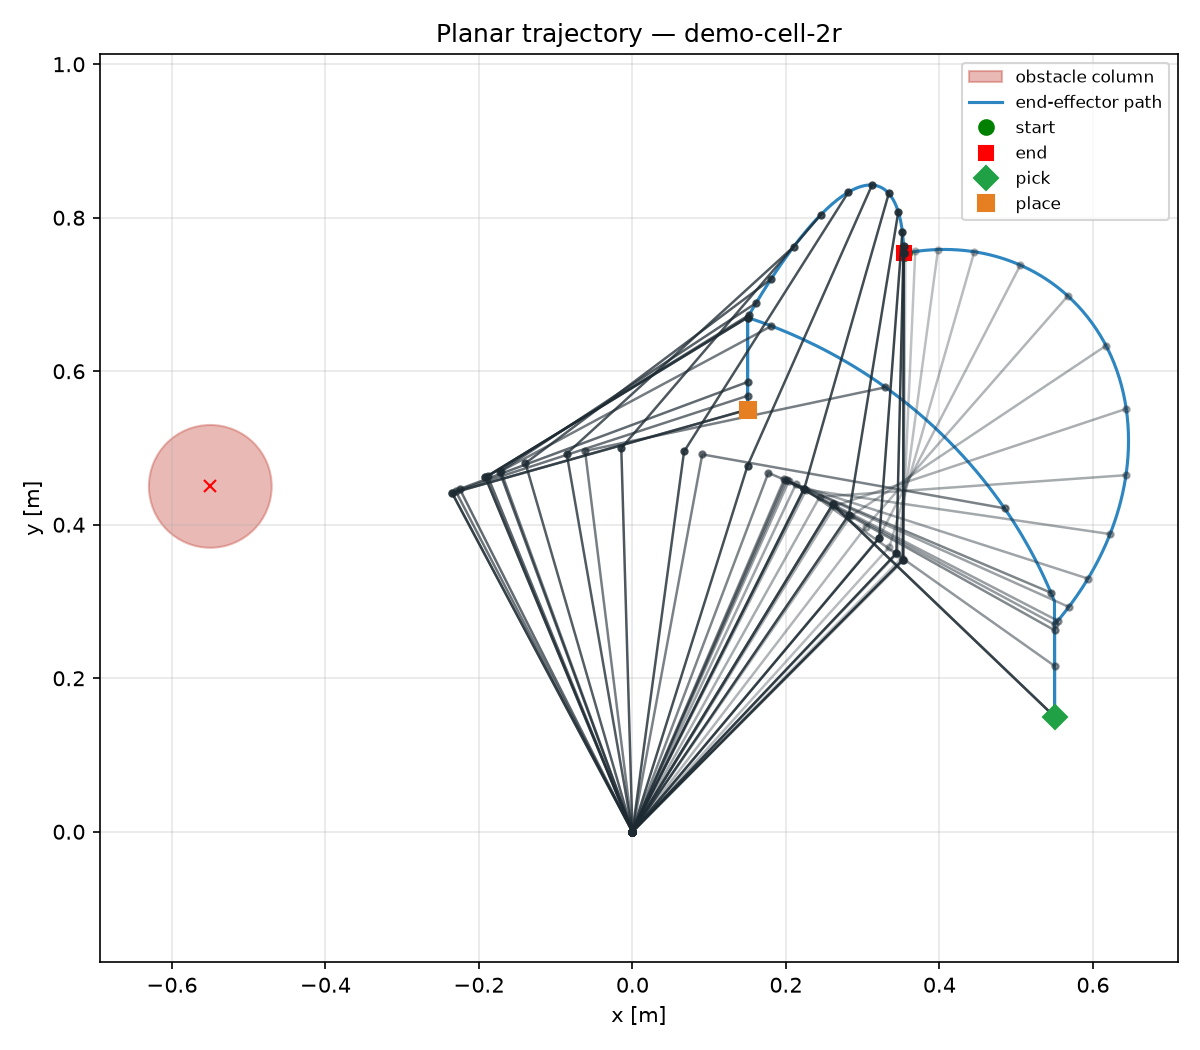

The data file committed next to this chart (first rows):
t_s, q1_rad, q2_rad, qd1_rad_s, qd2_rad_s, ee_x_m, ee_y_m, ee_z_m, gripper, clearance_m
0.0000, 0.7854, 0.7854, 0.000000, -0.000000, 0.3536, 0.7536, 0.000000, open, 0.6006
0.0100, 0.7854, 0.7854, 0.000077, -0.000499, 0.3536, 0.7536, 0.000000, open, 0.6006
0.0200, 0.7854, 0.7854, 0.000307, -0.001978, 0.3536, 0.7536, 0.000000, open, 0.6006
0.0300, 0.7854, 0.7854, 0.000685, -0.004414, 0.3536, 0.7536, 0.000000, open, 0.6006
0.0400, 0.7854, 0.7853, 0.001208, -0.007783, 0.3536, 0.7536, 0.000000, open, 0.6006
0.0500, 0.7854, 0.7852, 0.001871, -0.01206, 0.3536, 0.7536, 0.000000, open, 0.6006
0.0600, 0.7855, 0.785, 0.002672, -0.01722, 0.3537, 0.7536, 0.000000, open, 0.6006
0.0700, 0.7855, 0.7848, 0.003607, -0.02324, 0.3537, 0.7536, 0.000000, open, 0.6006
0.0800, 0.7855, 0.7846, 0.004671, -0.0301, 0.3538, 0.7536, 0.000000, open, 0.6006
0.0900, 0.7856, 0.7842, 0.005862, -0.03778, 0.3539, 0.7536, 0.000000, open, 0.6006
0.1000, 0.7856, 0.7838, 0.007176, -0.04624, 0.354, 0.7536, 0.000000, open, 0.6006
0.1100, 0.7857, 0.7833, 0.008609, -0.05548, 0.3541, 0.7537, 0.000000, open, 0.6006
0.1200, 0.7858, 0.7827, 0.01016, -0.06546, 0.3543, 0.7537, 0.000000, open, 0.6006
0.1300, 0.7859, 0.782, 0.01182, -0.07616, 0.3545, 0.7537, 0.000000, open, 0.6006
0.1400, 0.7861, 0.7812, 0.01359, -0.08757, 0.3547, 0.7538, 0.000000, open, 0.6006
0.1500, 0.7862, 0.7802, 0.01546, -0.09965, 0.355, 0.7538, 0.000000, open, 0.6006
0.1600, 0.7864, 0.7792, 0.01744, -0.1124, 0.3553, 0.7539, 0.000000, open, 0.6006
0.1700, 0.7865, 0.778, 0.01952, -0.1258, 0.3556, 0.754, 0.000000, open, 0.6006
0.1800, 0.7868, 0.7767, 0.02169, -0.1398, 0.356, 0.754, 0.000000, open, 0.6006
0.1900, 0.787, 0.7752, 0.02395, -0.1544, 0.3564, 0.7541, 0.000000, open, 0.6006
0.2000, 0.7872, 0.7736, 0.0263, -0.1695, 0.3569, 0.7542, 0.000000, open, 0.6006
0.2100, 0.7875, 0.7718, 0.02874, -0.1852, 0.3574, 0.7543, 0.000000, open, 0.6006
0.2200, 0.7878, 0.7699, 0.03126, -0.2015, 0.3579, 0.7544, 0.000000, open, 0.6006
0.2300, 0.7881, 0.7678, 0.03386, -0.2182, 0.3585, 0.7545, 0.000000, open, 0.6006
0.2400, 0.7885, 0.7655, 0.03654, -0.2355, 0.3592, 0.7546, 0.000000, open, 0.6006
0.2500, 0.7889, 0.7631, 0.03929, -0.2532, 0.3599, 0.7547, 0.000000, open, 0.6006
0.2600, 0.7893, 0.7604, 0.04211, -0.2714, 0.3606, 0.7548, 0.000000, open, 0.6006
0.2700, 0.7897, 0.7576, 0.045, -0.29, 0.3614, 0.755, 0.000000, open, 0.6006
0.2800, 0.7902, 0.7546, 0.04795, -0.309, 0.3623, 0.7551, 0.000000, open, 0.6006
0.2900, 0.7907, 0.7515, 0.05096, -0.3284, 0.3632, 0.7552, 0.000000, open, 0.6006
0.3000, 0.7912, 0.7481, 0.05403, -0.3482, 0.3641, 0.7554, 0.000000, open, 0.6006
0.3100, 0.7917, 0.7445, 0.05715, -0.3683, 0.3651, 0.7556, 0.000000, open, 0.6006
0.3200, 0.7923, 0.7407, 0.06033, -0.3888, 0.3662, 0.7557, 0.000000, open, 0.6006
0.3300, 0.793, 0.7367, 0.06355, -0.4096, 0.3673, 0.7559, 0.000000, open, 0.6006
0.3400, 0.7936, 0.7325, 0.06683, -0.4306, 0.3685, 0.756, 0.000000, open, 0.6006
0.3500, 0.7943, 0.7281, 0.07014, -0.452, 0.3698, 0.7562, 0.000000, open, 0.6006
0.3600, 0.795, 0.7235, 0.0735, -0.4737, 0.3711, 0.7564, 0.000000, open, 0.6006
0.3700, 0.7958, 0.7186, 0.0769, -0.4955, 0.3724, 0.7566, 0.000000, open, 0.6006
0.3800, 0.7965, 0.7136, 0.08033, -0.5177, 0.3739, 0.7567, 0.000000, open, 0.6006
0.3900, 0.7974, 0.7083, 0.08379, -0.54, 0.3753, 0.7569, 0.000000, open, 0.6006
0.4000, 0.7982, 0.7028, 0.08729, -0.5625, 0.3769, 0.7571, 0.000000, open, 0.6006
0.4100, 0.7991, 0.697, 0.09081, -0.5852, 0.3785, 0.7573, 0.000000, open, 0.6006
0.4200, 0.8, 0.6911, 0.09436, -0.6081, 0.3802, 0.7574, 0.000000, open, 0.6006
0.4300, 0.801, 0.6849, 0.09793, -0.6311, 0.3819, 0.7576, 0.000000, open, 0.6006
0.4400, 0.802, 0.6784, 0.1015, -0.6543, 0.3837, 0.7577, 0.000000, open, 0.6006
0.4500, 0.803, 0.6718, 0.1051, -0.6775, 0.3856, 0.7579, 0.000000, open, 0.6006
0.4600, 0.8041, 0.6649, 0.1088, -0.7009, 0.3875, 0.758, 0.000000, open, 0.6006
0.4700, 0.8052, 0.6578, 0.1124, -0.7243, 0.3895, 0.7582, 0.000000, open, 0.6006
0.4800, 0.8063, 0.6504, 0.116, -0.7478, 0.3916, 0.7583, 0.000000, open, 0.6006
0.4900, 0.8075, 0.6428, 0.1197, -0.7714, 0.3937, 0.7584, 0.000000, open, 0.6006
0.5000, 0.8087, 0.635, 0.1234, -0.795, 0.3959, 0.7585, 0.000000, open, 0.6006
0.5100, 0.81, 0.6269, 0.127, -0.8186, 0.3982, 0.7586, 0.000000, open, 0.6006
0.5200, 0.8113, 0.6186, 0.1307, -0.8423, 0.4005, 0.7586, 0.000000, open, 0.6006
0.5300, 0.8126, 0.6101, 0.1344, -0.8659, 0.4028, 0.7587, 0.000000, open, 0.6006
0.5400, 0.814, 0.6013, 0.138, -0.8895, 0.4053, 0.7587, 0.000000, open, 0.6006
0.5500, 0.8154, 0.5923, 0.1417, -0.9131, 0.4078, 0.7587, 0.000000, open, 0.6006
0.5600, 0.8168, 0.583, 0.1453, -0.9366, 0.4103, 0.7586, 0.000000, open, 0.6006
0.5700, 0.8183, 0.5735, 0.149, -0.9601, 0.413, 0.7586, 0.000000, open, 0.6006
0.5800, 0.8198, 0.5638, 0.1526, -0.9835, 0.4156, 0.7585, 0.000000, open, 0.6006
0.5900, 0.8213, 0.5539, 0.1562, -1.007, 0.4184, 0.7584, 0.000000, open, 0.6006
... 653 more rows
